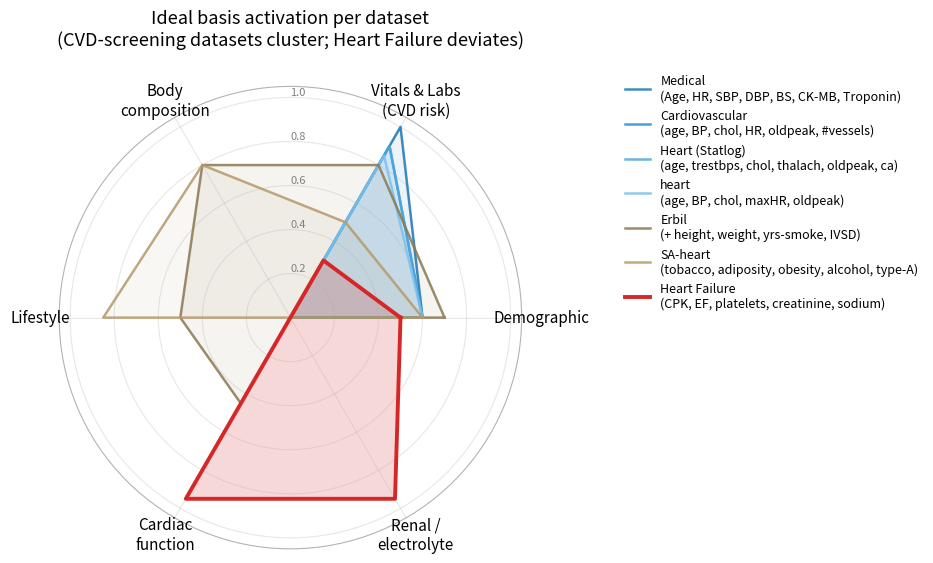

Write the Python code that produced this figure. (Note: this script raises an exception after producing the figure.)
"""
Ideal basis activation radar for cardiovascular / heart-failure datasets.

Concept: each axis = a clinical concept basis the ProtoLLM backbone might
learn. The radar shows which bases we *expect* each dataset to activate
based on its numerical features. Standard CVD-screening datasets should
cluster together; the heart-failure dataset should deviate.
"""

import numpy as np
import matplotlib.pyplot as plt

# ---- bases (radar axes) ----------------------------------------------------
BASES = [
    "Demographic",
    "Vitals & Labs\n(CVD risk)",
    "Body\ncomposition",
    "Lifestyle",
    "Cardiac\nfunction",
    "Renal /\nelectrolyte",
]

# ---- ideal activation per dataset (numerical features only) ----------------
# Columns follow BASES order above. Values in [0, 1].
DATASETS = {
    # Should cluster together (CVD screening with vitals/labs dominant)
    "Medical\n(Age, HR, SBP, DBP, BS, CK-MB, Troponin)":
        [0.60, 1.00, 0.00, 0.00, 0.00, 0.00],
    "Cardiovascular\n(age, BP, chol, HR, oldpeak, #vessels)":
        [0.60, 0.90, 0.00, 0.00, 0.00, 0.00],
    "Heart (Statlog)\n(age, trestbps, chol, thalach, oldpeak, ca)":
        [0.60, 0.90, 0.00, 0.00, 0.00, 0.00],
    "heart\n(age, BP, chol, maxHR, oldpeak)":
        [0.60, 0.85, 0.00, 0.00, 0.00, 0.00],

    # Variants (body / lifestyle bumps)
    "Erbil\n(+ height, weight, yrs-smoke, IVSD)":
        [0.70, 0.80, 0.80, 0.50, 0.45, 0.00],
    "SA-heart\n(tobacco, adiposity, obesity, alcohol, type-A)":
        [0.60, 0.50, 0.80, 0.85, 0.00, 0.00],

    # Heart failure — structurally different profile
    "Heart Failure\n(CPK, EF, platelets, creatinine, sodium)":
        [0.50, 0.30, 0.00, 0.00, 0.95, 0.95],
}

# ---- styling ---------------------------------------------------------------
# Blue family = CVD-screening cluster (should look similar).
# Warm neutrals for body/lifestyle variants.
# Red = HF (the outlier).
COLORS = {
    "Medical\n(Age, HR, SBP, DBP, BS, CK-MB, Troponin)":      "#1f77b4",
    "Cardiovascular\n(age, BP, chol, HR, oldpeak, #vessels)": "#2a8fd4",
    "Heart (Statlog)\n(age, trestbps, chol, thalach, oldpeak, ca)": "#4ea8e0",
    "heart\n(age, BP, chol, maxHR, oldpeak)":                 "#7cc0ec",
    "Erbil\n(+ height, weight, yrs-smoke, IVSD)":             "#8c7853",
    "SA-heart\n(tobacco, adiposity, obesity, alcohol, type-A)": "#b59a6b",
    "Heart Failure\n(CPK, EF, platelets, creatinine, sodium)": "#d62728",
}

# ---- plot ------------------------------------------------------------------
N = len(BASES)
angles = np.linspace(0, 2 * np.pi, N, endpoint=False).tolist()
angles += angles[:1]

fig, ax = plt.subplots(figsize=(10, 10), subplot_kw=dict(polar=True))

for name, values in DATASETS.items():
    v = values + values[:1]
    color = COLORS[name]
    lw = 2.8 if "Heart Failure" in name else 1.8
    alpha_line = 1.0 if "Heart Failure" in name else 0.85
    alpha_fill = 0.18 if "Heart Failure" in name else 0.08
    ax.plot(angles, v, color=color, linewidth=lw, label=name, alpha=alpha_line)
    ax.fill(angles, v, color=color, alpha=alpha_fill)

ax.set_xticks(angles[:-1])
ax.set_xticklabels(BASES, fontsize=11)
ax.set_yticks([0.2, 0.4, 0.6, 0.8, 1.0])
ax.set_yticklabels(["0.2", "0.4", "0.6", "0.8", "1.0"], fontsize=8, color="gray")
ax.set_ylim(0, 1.05)
ax.set_rlabel_position(90)
ax.spines["polar"].set_alpha(0.3)
ax.grid(alpha=0.3)

ax.set_title(
    "Ideal basis activation per dataset\n"
    "(CVD-screening datasets cluster; Heart Failure deviates)",
    pad=30, fontsize=13,
)
ax.legend(loc="upper left", bbox_to_anchor=(1.20, 1.05), fontsize=9, frameon=False)

plt.tight_layout()
out = "/home/eungyeop/LLM/tabular/ProtoLLM_entropic20251217/figures/ideal_basis_radar.png"
plt.savefig(out, dpi=180, bbox_inches="tight")
print(f"saved: {out}")
